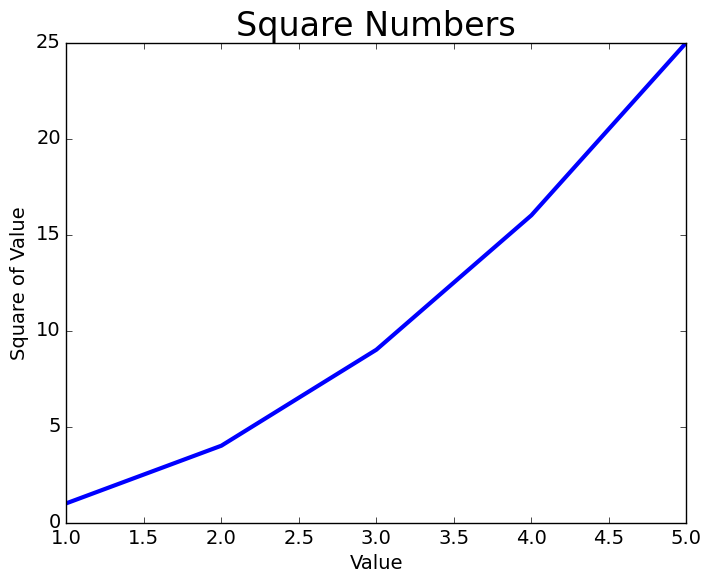

The script that saved this image:
import matplotlib.pyplot as plt

input_values = [1, 2, 3, 4, 5]  # числовая последовательность по оси Х
squares = [1, 4, 9, 16, 25]  # значения кривой
plt.style.use('classic')  # подключение стиля seaborn
fig, ax = plt.subplots()
# ax.plot(squares)
ax.plot(input_values, squares, linewidth=3)  # представление графика (толщина кривой 3)

#  Назначение заголовка диаграммы и меток осей
ax.set_title("Square Numbers", fontsize=24)
ax.set_xlabel("Value", fontsize=14)
ax.set_ylabel("Square of Value", fontsize=14)

#  Назначение размера шрифта
ax.tick_params(axis='both', labelsize=14)

plt.show()
